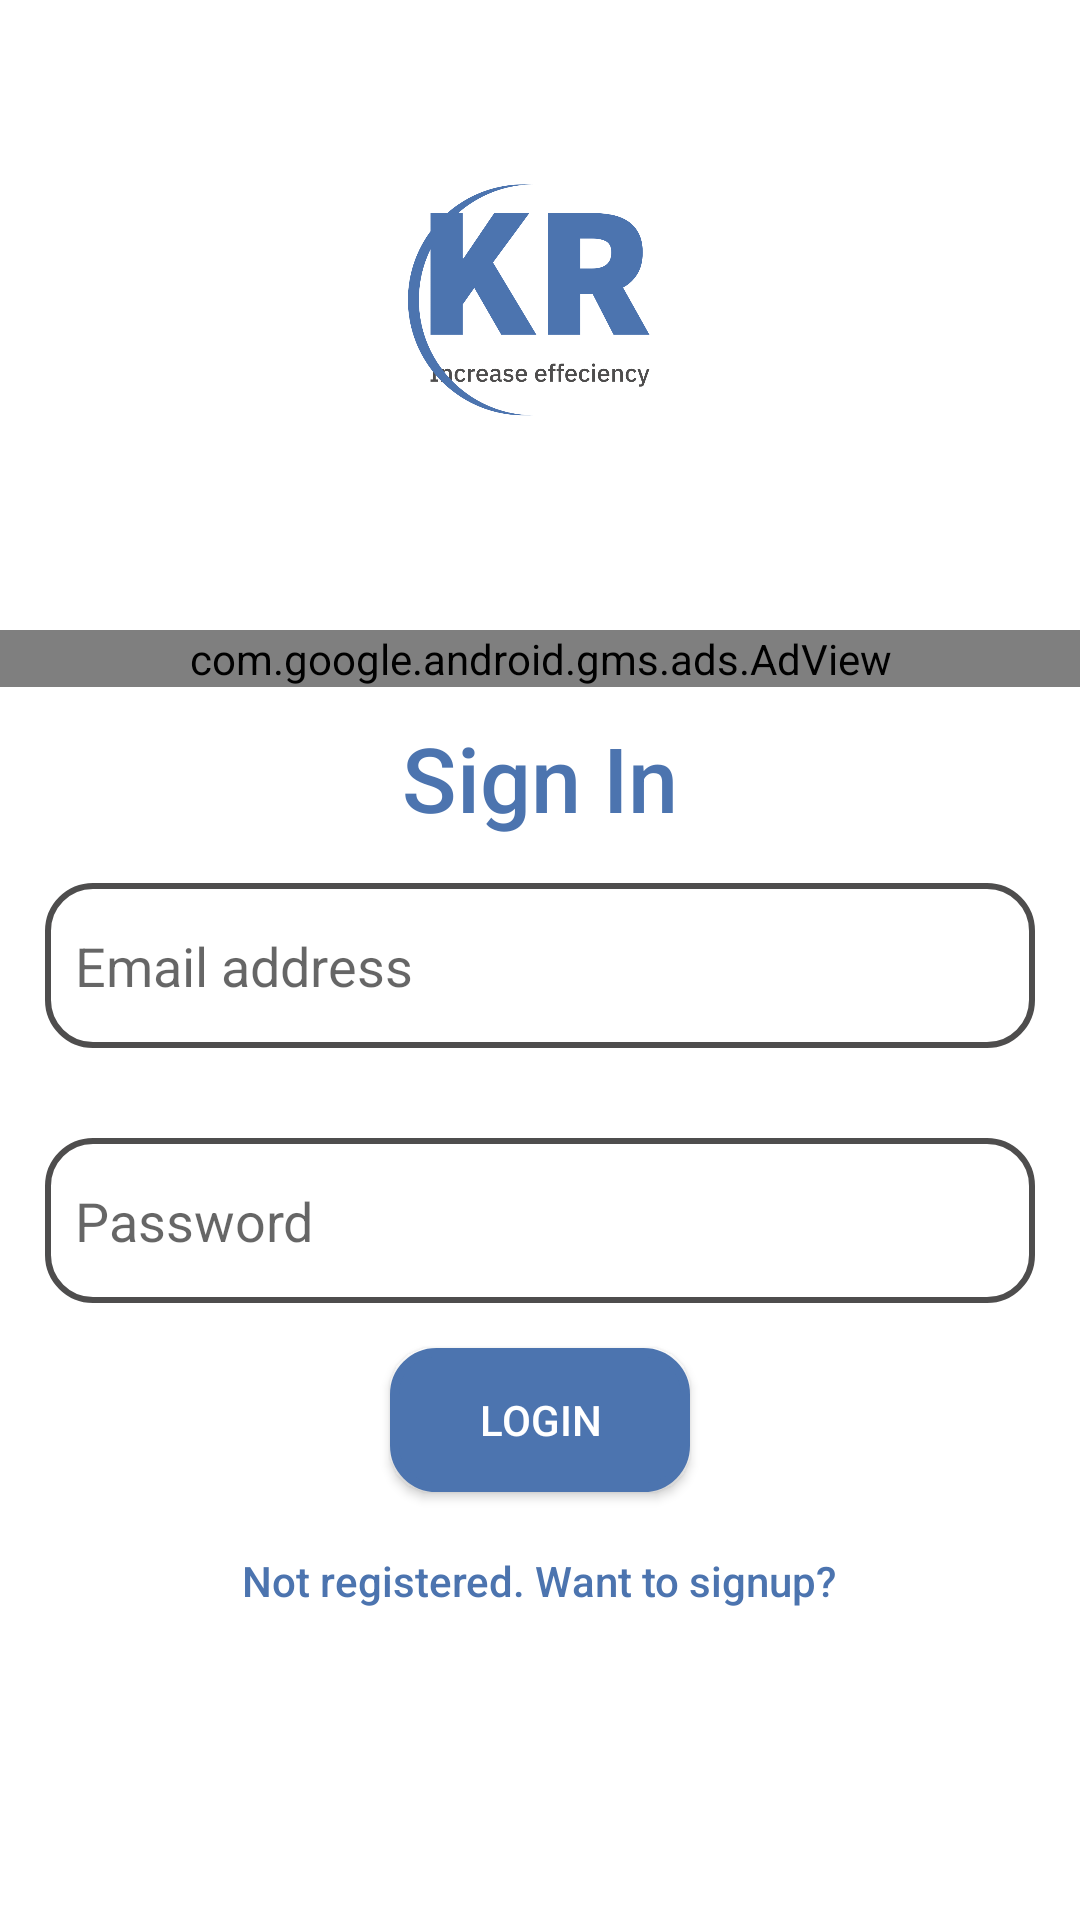

Here is an Android app screen rendered from its layout file. Give the layout XML and the strings, colors and styles it references.
<!-- AndroidManifest.xml: application theme Theme.KhataRegister -->
<!-- res/layout/activity_login.xml -->
<?xml version="1.0" encoding="utf-8"?>
<LinearLayout xmlns:android="http://schemas.android.com/apk/res/android"
    xmlns:app="http://schemas.android.com/apk/res-auto"
    xmlns:tools="http://schemas.android.com/tools"
    android:layout_width="match_parent"
    android:layout_height="match_parent"
    tools:context=".LoginActivity"
    android:orientation="vertical"
    >

    <ImageView
        android:layout_width="200dp"
        android:layout_height="200dp"
        android:src="@drawable/logo"
        android:layout_gravity="center"
        />
    <com.google.android.gms.ads.AdView
        xmlns:ads="http://schemas.android.com/apk/res-auto"
        android:id="@+id/adView"
        android:layout_width="match_parent"
        android:layout_height="wrap_content"
        android:layout_gravity="center"
        ads:adSize="BANNER"
        android:layout_marginTop="10dp"
        android:layout_marginBottom="10dp"
        ads:adUnitId="ca-app-pub-3940256099942544/6300978111">
    </com.google.android.gms.ads.AdView>
    <TextView
        android:layout_width="wrap_content"
        android:layout_height="wrap_content"
        android:text="Sign In"
        android:textSize="30dp"
        android:layout_gravity="center"
        android:textColor="#4C74AF"
        android:fontFamily="sans-serif-medium"/>

    <EditText
        android:layout_width="match_parent"
        android:layout_height="55dp"
        android:layout_margin="15dp"
        android:hint="Email address"
        android:textColor="#4E4D4D"
        android:background="@drawable/edt_background"
        android:drawableLeft="@drawable/ic_email"
        android:paddingLeft="10dp"
        android:drawablePadding="10dp"
        android:id="@+id/email"/>

    <EditText
        android:layout_width="match_parent"
        android:layout_height="55dp"
        android:layout_margin="15dp"
        android:hint="Password"
        android:textColor="#4E4D4D"
        android:background="@drawable/edt_background"
        android:drawableLeft="@drawable/ic_lock"
        android:paddingLeft="10dp"
        android:drawablePadding="10dp"
        android:id="@+id/password"/>

    <android.widget.Button
        android:layout_width="wrap_content"
        android:layout_height="wrap_content"
        android:text="Login"
        android:layout_gravity="center"
        android:textColor="@color/white"
        android:background="@drawable/button_background"
        android:id="@+id/submit"
        />


    <TextView
        android:layout_width="wrap_content"
        android:layout_height="wrap_content"
        android:text="Not registered. Want to signup?"
        android:layout_gravity="center"
        android:textColor="#4C74AF"
        android:id="@+id/signUp"
        android:fontFamily="sans-serif-medium"
        android:layout_margin="20dp"
        />
</LinearLayout>
<!-- resources referenced by this layout -->
<resources>
  <color name="white">#FFFFFFFF</color>
  <!-- drawable button_background (drawable) -->
  <?xml version="1.0" encoding="utf-8"?>
  <shape xmlns:android="http://schemas.android.com/apk/res/android" android:shape="rectangle" >
      <corners
          android:radius="14dp"
          />
      <gradient
          android:angle="45"
          android:centerX="35%"
          android:centerColor="#4C74AF"
          android:startColor="#4C74AF"
          android:endColor="#4C74AF"
          android:type="linear"
          />
      <padding
          android:left="0dp"
          android:top="0dp"
          android:right="0dp"
          android:bottom="0dp"
          />
      <size
          android:width="100dp"
          android:height="30dp"
          />
      <stroke
          android:width="3dp"
          android:color="#4C74AF"
          />
  </shape>
  <!-- drawable edt_background (drawable) -->
  <?xml version="1.0" encoding="utf-8"?>
  <shape xmlns:android="http://schemas.android.com/apk/res/android">
      <stroke android:color="#4E4D4D"
          android:width="2dp"/>
      <corners android:radius="15dp"/>
  
  </shape>
  <!-- drawable logo: png bitmap (drawable, 59412 bytes) -->
  <style name="Theme.KhataRegister" parent="Theme.MaterialComponents.DayNight.NoActionBar">
          
          <item name="colorPrimary">@color/purple_500</item>
          <item name="colorPrimaryVariant">@color/purple_700</item>
          <item name="colorOnPrimary">@color/white</item>
          
          <item name="colorSecondary">@color/teal_200</item>
          <item name="colorSecondaryVariant">@color/teal_700</item>
          <item name="colorOnSecondary">@color/black</item>
          
          <item name="android:statusBarColor" tools:targetApi="l">?attr/colorPrimaryVariant</item>
          
      </style>
  <color name="purple_500">#FF6200EE</color>
  <color name="purple_700">#FF3700B3</color>
  <color name="teal_200">#FF03DAC5</color>
  <color name="teal_700">#87010C</color>
  <color name="black">#FF000000</color>
</resources>
